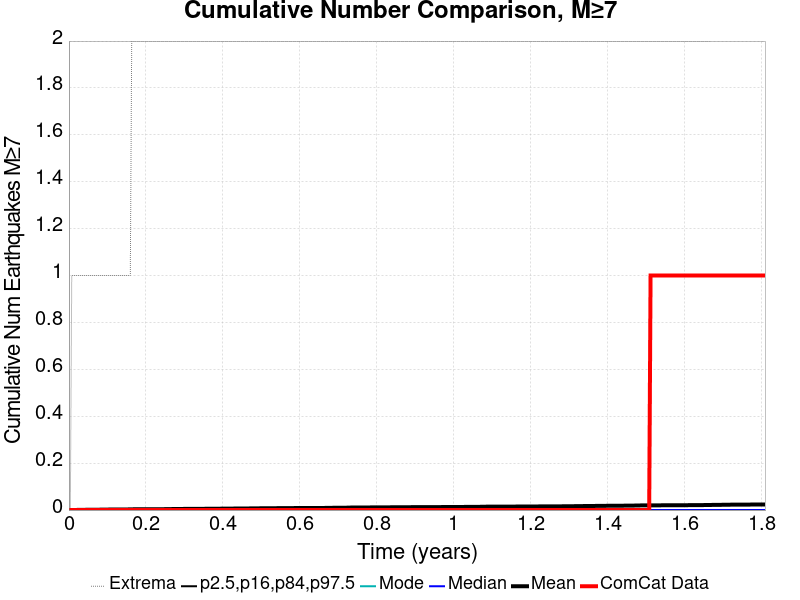

Source data for this figure (header and first rows):
Time (years), ComCat Data, Simulation Mean, Simulation Median, Simulation Mode, Simulation Minimum, Simulation Maximum, 2.5 %-ile, 16 %-ile, 84 %-ile, 97.5 %-ile
0.0, 0.0, 0.0, 0.0, 0.0, 0.0, 0.0, 0.0, 0.0, 0.0, 0.0
0.003625, 0.0, 0.0, 0.0, 0.0, 0.0, 0.0, 0.0, 0.0, 0.0, 0.0
0.00725, 0.0, 2.0E-4, 0.0, 0.0, 0.0, 1.0, 0.0, 0.0, 0.0, 0.0
0.01088, 0.0, 2.0E-4, 0.0, 0.0, 0.0, 1.0, 0.0, 0.0, 0.0, 0.0
0.0145, 0.0, 4.0E-4, 0.0, 0.0, 0.0, 1.0, 0.0, 0.0, 0.0, 0.0
0.01813, 0.0, 4.0E-4, 0.0, 0.0, 0.0, 1.0, 0.0, 0.0, 0.0, 0.0
0.02175, 0.0, 6.0E-4, 0.0, 0.0, 0.0, 1.0, 0.0, 0.0, 0.0, 0.0
0.02538, 0.0, 6.0E-4, 0.0, 0.0, 0.0, 1.0, 0.0, 0.0, 0.0, 0.0
0.029, 0.0, 7.0E-4, 0.0, 0.0, 0.0, 1.0, 0.0, 0.0, 0.0, 0.0
0.03263, 0.0, 7.0E-4, 0.0, 0.0, 0.0, 1.0, 0.0, 0.0, 0.0, 0.0
0.03625, 0.0, 9.0E-4, 0.0, 0.0, 0.0, 1.0, 0.0, 0.0, 0.0, 0.0
0.03988, 0.0, 9.0E-4, 0.0, 0.0, 0.0, 1.0, 0.0, 0.0, 0.0, 0.0
0.0435, 0.0, 0.0011, 0.0, 0.0, 0.0, 1.0, 0.0, 0.0, 0.0, 0.0
0.04713, 0.0, 0.0011, 0.0, 0.0, 0.0, 1.0, 0.0, 0.0, 0.0, 0.0
0.05075, 0.0, 0.0012, 0.0, 0.0, 0.0, 1.0, 0.0, 0.0, 0.0, 0.0
0.05438, 0.0, 0.0013, 0.0, 0.0, 0.0, 1.0, 0.0, 0.0, 0.0, 0.0
0.058, 0.0, 0.0013, 0.0, 0.0, 0.0, 1.0, 0.0, 0.0, 0.0, 0.0
0.06163, 0.0, 0.0014, 0.0, 0.0, 0.0, 1.0, 0.0, 0.0, 0.0, 0.0
0.06525, 0.0, 0.0014, 0.0, 0.0, 0.0, 1.0, 0.0, 0.0, 0.0, 0.0
0.06888, 0.0, 0.0014, 0.0, 0.0, 0.0, 1.0, 0.0, 0.0, 0.0, 0.0
0.0725, 0.0, 0.0015, 0.0, 0.0, 0.0, 1.0, 0.0, 0.0, 0.0, 0.0
0.07613, 0.0, 0.0015, 0.0, 0.0, 0.0, 1.0, 0.0, 0.0, 0.0, 0.0
0.07975, 0.0, 0.0016, 0.0, 0.0, 0.0, 1.0, 0.0, 0.0, 0.0, 0.0
0.08338, 0.0, 0.0018, 0.0, 0.0, 0.0, 1.0, 0.0, 0.0, 0.0, 0.0
0.087, 0.0, 0.0018, 0.0, 0.0, 0.0, 1.0, 0.0, 0.0, 0.0, 0.0
0.09063, 0.0, 0.0019, 0.0, 0.0, 0.0, 1.0, 0.0, 0.0, 0.0, 0.0
0.09425, 0.0, 0.0019, 0.0, 0.0, 0.0, 1.0, 0.0, 0.0, 0.0, 0.0
0.09788, 0.0, 0.0019, 0.0, 0.0, 0.0, 1.0, 0.0, 0.0, 0.0, 0.0
0.1015, 0.0, 0.0021, 0.0, 0.0, 0.0, 1.0, 0.0, 0.0, 0.0, 0.0
0.1051, 0.0, 0.0022, 0.0, 0.0, 0.0, 1.0, 0.0, 0.0, 0.0, 0.0
0.1088, 0.0, 0.0022, 0.0, 0.0, 0.0, 1.0, 0.0, 0.0, 0.0, 0.0
0.1124, 0.0, 0.0022, 0.0, 0.0, 0.0, 1.0, 0.0, 0.0, 0.0, 0.0
0.116, 0.0, 0.0022, 0.0, 0.0, 0.0, 1.0, 0.0, 0.0, 0.0, 0.0
0.1196, 0.0, 0.0024, 0.0, 0.0, 0.0, 1.0, 0.0, 0.0, 0.0, 0.0
0.1233, 0.0, 0.0024, 0.0, 0.0, 0.0, 1.0, 0.0, 0.0, 0.0, 0.0
0.1269, 0.0, 0.0024, 0.0, 0.0, 0.0, 1.0, 0.0, 0.0, 0.0, 0.0
0.1305, 0.0, 0.0024, 0.0, 0.0, 0.0, 1.0, 0.0, 0.0, 0.0, 0.0
0.1341, 0.0, 0.0024, 0.0, 0.0, 0.0, 1.0, 0.0, 0.0, 0.0, 0.0
0.1378, 0.0, 0.0024, 0.0, 0.0, 0.0, 1.0, 0.0, 0.0, 0.0, 0.0
0.1414, 0.0, 0.0025, 0.0, 0.0, 0.0, 1.0, 0.0, 0.0, 0.0, 0.0
0.145, 0.0, 0.0025, 0.0, 0.0, 0.0, 1.0, 0.0, 0.0, 0.0, 0.0
0.1486, 0.0, 0.0026, 0.0, 0.0, 0.0, 1.0, 0.0, 0.0, 0.0, 0.0
0.1523, 0.0, 0.0026, 0.0, 0.0, 0.0, 1.0, 0.0, 0.0, 0.0, 0.0
0.1559, 0.0, 0.0028, 0.0, 0.0, 0.0, 1.0, 0.0, 0.0, 0.0, 0.0
0.1595, 0.0, 0.0028, 0.0, 0.0, 0.0, 1.0, 0.0, 0.0, 0.0, 0.0
0.1631, 0.0, 0.0031, 0.0, 0.0, 0.0, 2.0, 0.0, 0.0, 0.0, 0.0
0.1668, 0.0, 0.0032, 0.0, 0.0, 0.0, 2.0, 0.0, 0.0, 0.0, 0.0
0.1704, 0.0, 0.0033, 0.0, 0.0, 0.0, 2.0, 0.0, 0.0, 0.0, 0.0
0.174, 0.0, 0.0034, 0.0, 0.0, 0.0, 2.0, 0.0, 0.0, 0.0, 0.0
0.1776, 0.0, 0.0034, 0.0, 0.0, 0.0, 2.0, 0.0, 0.0, 0.0, 0.0
0.1813, 0.0, 0.0034, 0.0, 0.0, 0.0, 2.0, 0.0, 0.0, 0.0, 0.0
0.1849, 0.0, 0.0034, 0.0, 0.0, 0.0, 2.0, 0.0, 0.0, 0.0, 0.0
0.1885, 0.0, 0.0034, 0.0, 0.0, 0.0, 2.0, 0.0, 0.0, 0.0, 0.0
0.1921, 0.0, 0.0034, 0.0, 0.0, 0.0, 2.0, 0.0, 0.0, 0.0, 0.0
0.1958, 0.0, 0.0034, 0.0, 0.0, 0.0, 2.0, 0.0, 0.0, 0.0, 0.0
0.1994, 0.0, 0.0035, 0.0, 0.0, 0.0, 2.0, 0.0, 0.0, 0.0, 0.0
0.203, 0.0, 0.0035, 0.0, 0.0, 0.0, 2.0, 0.0, 0.0, 0.0, 0.0
0.2066, 0.0, 0.0035, 0.0, 0.0, 0.0, 2.0, 0.0, 0.0, 0.0, 0.0
0.2103, 0.0, 0.0036, 0.0, 0.0, 0.0, 2.0, 0.0, 0.0, 0.0, 0.0
0.2139, 0.0, 0.0036, 0.0, 0.0, 0.0, 2.0, 0.0, 0.0, 0.0, 0.0
... 440 more rows
